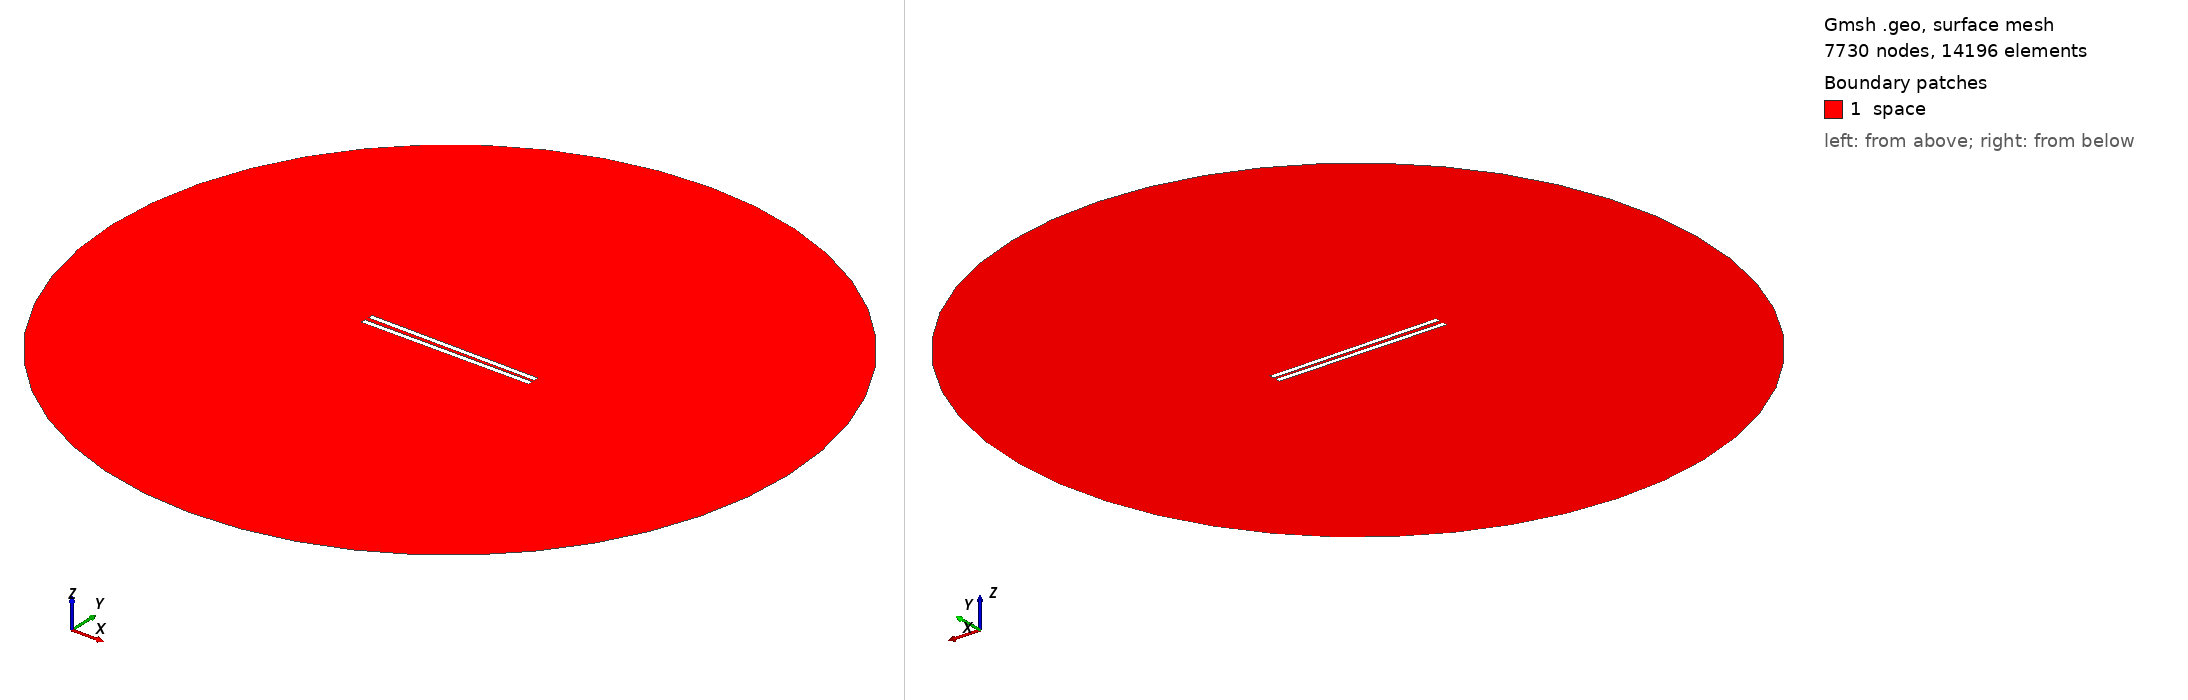

Gmsh geometry script, surface-meshed: 7730 nodes, 14196 surface elements. Boundary patches (legend numbers): 1 space. Left view from above one corner, right view from below the opposite corner. Legend entries are the model's physical surfaces. The drawing asked Gmsh for element sizes between 1% and 20% of the model's largest extent; the script's own settings can give other sizes.

=== 748.geo (drawn) ===
// Set the geometry kernel
SetFactory("OpenCASCADE");

//---------------------------------------
// Rectangles
//---------------------------------------

// Rectangle 1 (top)
Point(1) = {-49.51111111111111, 0.9722222222222222, 0, 1.0};
Point(2) = {49.51111111111111, 0.9722222222222222, 0, 1.0};
Point(3) = {49.51111111111111, 3.9944444444444445, 0, 1.0};
Point(4) = {-49.51111111111111, 3.9944444444444445, 0, 1.0};

Line(1) = {1, 2};
Line(2) = {2, 3};
Line(3) = {3, 4};
Line(4) = {4, 1};

Line Loop(1) = {1, 2, 3, 4};
Plane Surface(1) = {1};

Rotate { {0, 0, 1}, {0,  0.9722222222222222,  0}, -0.01 } {
  Surface{1};
}

// Rectangle 2 (bottom)
Point(5) = {-49.51111111111111, -0.9722222222222222, 0, 1.0};
Point(6) = {49.51111111111111, -0.9722222222222222, 0, 1.0};
Point(7) = {49.51111111111111, -3.9944444444444445, 0, 1.0};
Point(8) = {-49.51111111111111, -3.9944444444444445, 0, 1.0};

Line(5) = {5, 6};
Line(6) = {6, 7};
Line(7) = {7, 8};
Line(8) = {8, 5};

Line Loop(2) = {5, 6, 7, 8};
Plane Surface(2) = {2}; 


//---------------------------------------
// Circle
//---------------------------------------

// Define points
Point(9) = {0, 0, 0};        // Center
Point(10) = {200, 0, 0};     // Start point
Point(11) = {0, 200, 0};     // 90 degrees
Point(12) = {-200, 0, 0};    // 180 degrees
Point(13) = {0, -200, 0};    // 270 degrees

// Define circle arcs (each needs start, center, end)
Circle(9) = {10, 9, 11};
Circle(10) = {11, 9, 12};
Circle(11) = {12, 9, 13};
Circle(12) = {13, 9, 10};

// Define curve loop and surface if needed
Curve Loop(3) = {9, 10, 11, 12};
Surface(3) = {3};

//---------------------------------------
// Define Physical Groups
//---------------------------------------                

//--- Physical Curves
// Physical groups for boundaries
Physical Line("force_segment", 10) = {1};
Physical Line("upper_plate", 11) = {2, 3, 4};
Physical Line("lower_plate", 12) = {5, 6, 7, 8};
Physical Line("boundary", 20) = {9, 10, 11, 12};

// Subtract Rectangles from Circle
BooleanDifference{ Surface{3}; Delete; }{ Surface{1}; Surface{2}; Delete; }
//--- Physical Surfaces
Physical Surface("space", 30) = {3};


//---------------------------------------
// Fine mesh near the plates
//--------------------------------------- 

// Define a distance field for mesh refinement
Field[1] = Distance;
Field[1].CurvesList = {1, 2, 3, 4, 5, 6, 7, 8};  // Rectangle curves
Field[1].NumPointsPerCurve = 200;

c = 0.3;
// Define threshold field to control mesh size based on distance to attractor
Field[2] = Threshold;
Field[2].IField = 1;
Field[2].LcMin = c; // Minimum element size near the attractor
Field[2].LcMax = 100*c;  // Maximum element size away from the attractor
Field[2].DistMin = 0.01;
Field[2].DistMax = 40;

Background Field = 2;

//---------------------------------------
// 6. Generate the Mesh
//---------------------------------------
Mesh 2;  // 2D mesh generation
